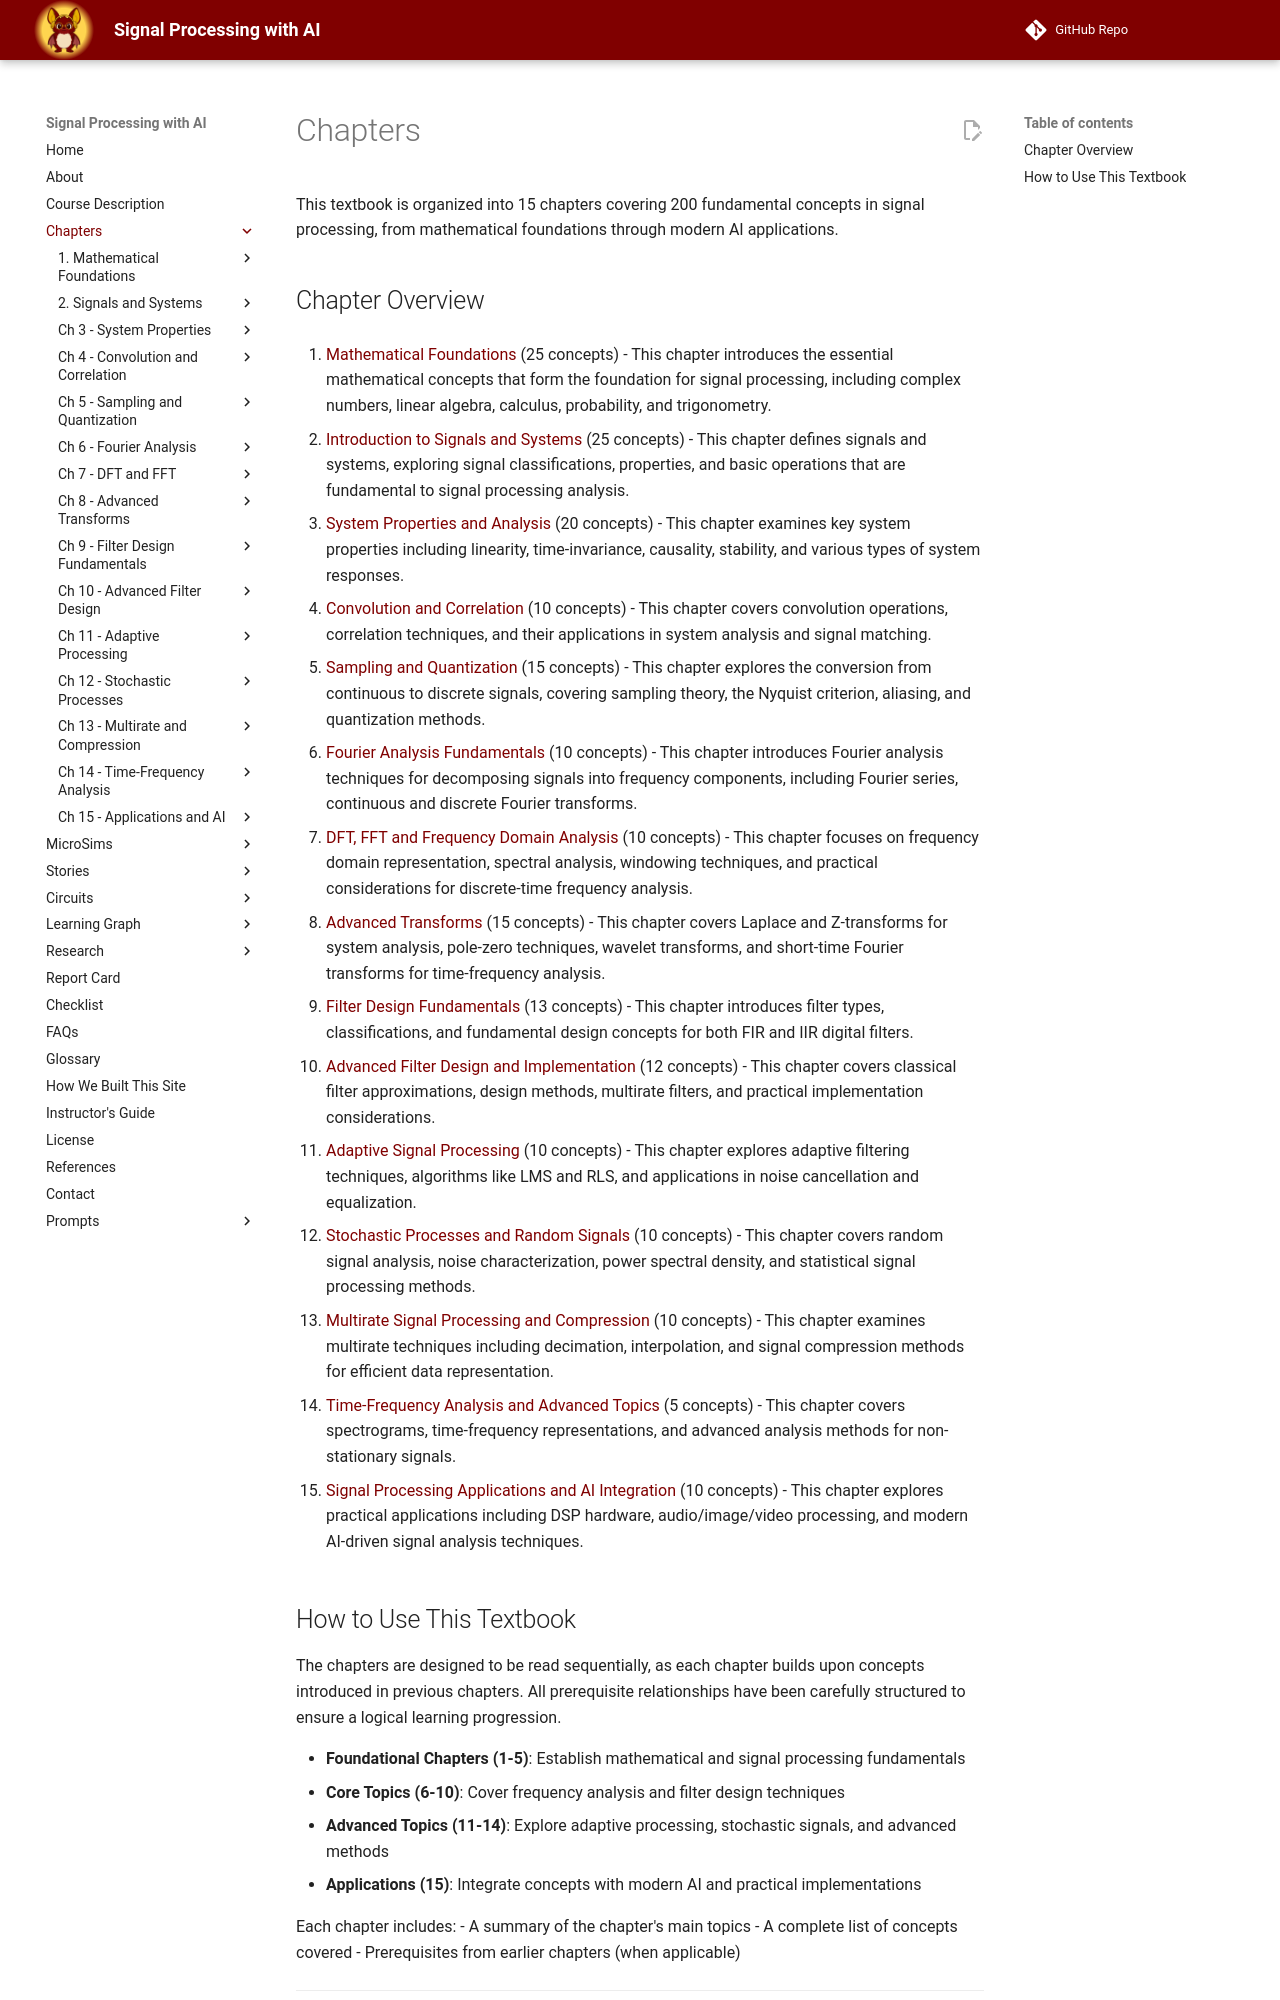

repository: dmccreary/signal-processing · page: chapters/index.html · generator: mkdocs

# Chapters

This textbook is organized into 15 chapters covering 200 fundamental concepts in signal processing, from mathematical foundations through modern AI applications.

## Chapter Overview

1. [Mathematical Foundations](01-mathematical-foundations/index.md) (25 concepts) - This chapter introduces the essential mathematical concepts that form the foundation for signal processing, including complex numbers, linear algebra, calculus, probability, and trigonometry.

2. [Introduction to Signals and Systems](02-introduction-to-signals-and-systems/index.md) (25 concepts) - This chapter defines signals and systems, exploring signal classifications, properties, and basic operations that are fundamental to signal processing analysis.

3. [System Properties and Analysis](03-system-properties-and-analysis/index.md) (20 concepts) - This chapter examines key system properties including linearity, time-invariance, causality, stability, and various types of system responses.

4. [Convolution and Correlation](04-convolution-and-correlation/index.md) (10 concepts) - This chapter covers convolution operations, correlation techniques, and their applications in system analysis and signal matching.

5. [Sampling and Quantization](05-sampling-and-quantization/index.md) (15 concepts) - This chapter explores the conversion from continuous to discrete signals, covering sampling theory, the Nyquist criterion, aliasing, and quantization methods.

6. [Fourier Analysis Fundamentals](06-fourier-analysis-fundamentals/index.md) (10 concepts) - This chapter introduces Fourier analysis techniques for decomposing signals into frequency components, including Fourier series, continuous and discrete Fourier transforms.

7. [DFT, FFT and Frequency Domain Analysis](07-dft-fft-and-frequency-domain-analysis/index.md) (10 concepts) - This chapter focuses on frequency domain representation, spectral analysis, windowing techniques, and practical considerations for discrete-time frequency analysis.

8. [Advanced Transforms](08-advanced-transforms/index.md) (15 concepts) - This chapter covers Laplace and Z-transforms for system analysis, pole-zero techniques, wavelet transforms, and short-time Fourier transforms for time-frequency analysis.

9. [Filter Design Fundamentals](09-filter-design-fundamentals/index.md) (13 concepts) - This chapter introduces filter types, classifications, and fundamental design concepts for both FIR and IIR digital filters.

10. [Advanced Filter Design and Implementation](10-advanced-filter-design-and-implementation/index.md) (12 concepts) - This chapter covers classical filter approximations, design methods, multirate filters, and practical implementation considerations.

11. [Adaptive Signal Processing](11-adaptive-signal-processing/index.md) (10 concepts) - This chapter explores adaptive filtering techniques, algorithms like LMS and RLS, and applications in noise cancellation and equalization.

12. [Stochastic Processes and Random Signals](12-stochastic-processes-and-random-signals/index.md) (10 concepts) - This chapter covers random signal analysis, noise characterization, power spectral density, and statistical signal processing methods.

13. [Multirate Signal Processing and Compression](13-multirate-signal-processing-and-compression/index.md) (10 concepts) - This chapter examines multirate techniques including decimation, interpolation, and signal compression methods for efficient data representation.

14. [Time-Frequency Analysis and Advanced Topics](14-time-frequency-analysis-and-advanced-topics/index.md) (5 concepts) - This chapter covers spectrograms, time-frequency representations, and advanced analysis methods for non-stationary signals.

15. [Signal Processing Applications and AI Integration](15-signal-processing-applications-and-ai-integration/index.md) (10 concepts) - This chapter explores practical applications including DSP hardware, audio/image/video processing, and modern AI-driven signal analysis techniques.
